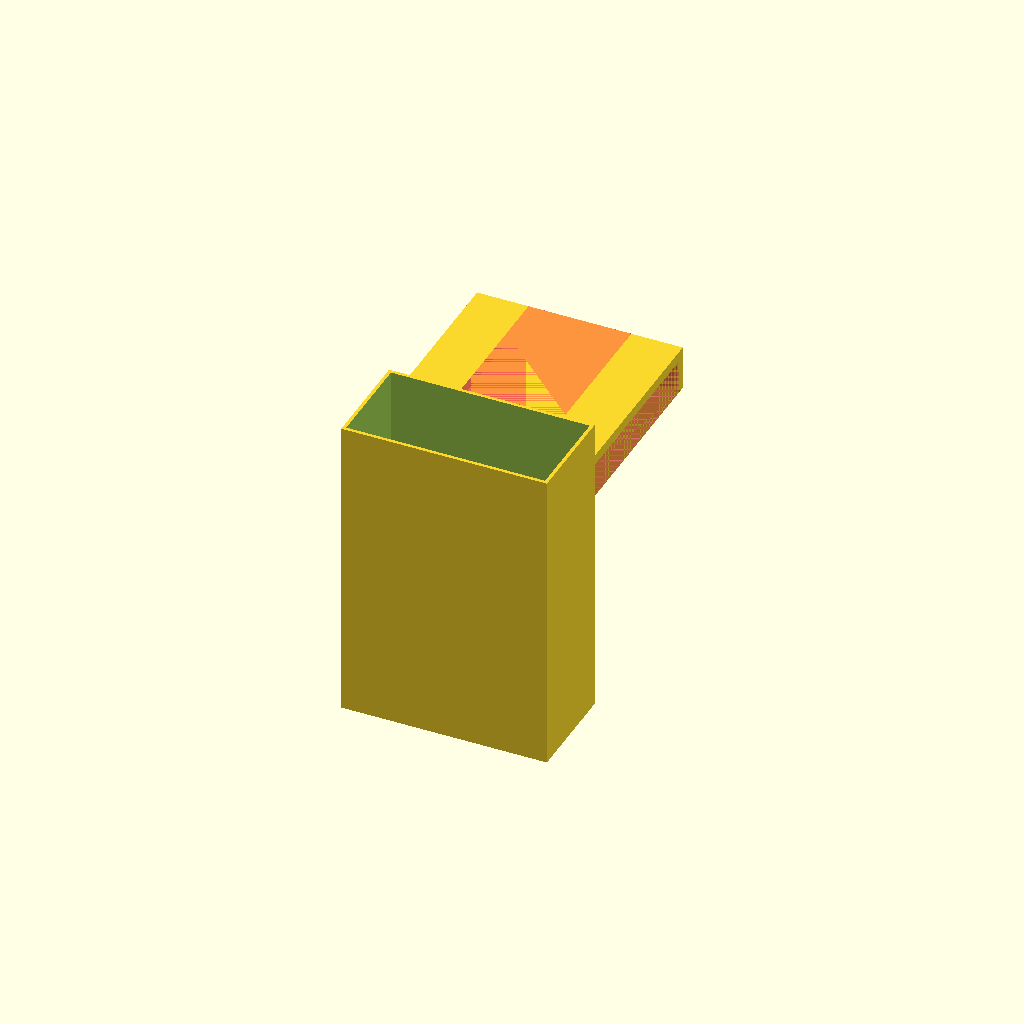
Cell 1: the model at its default parameters.
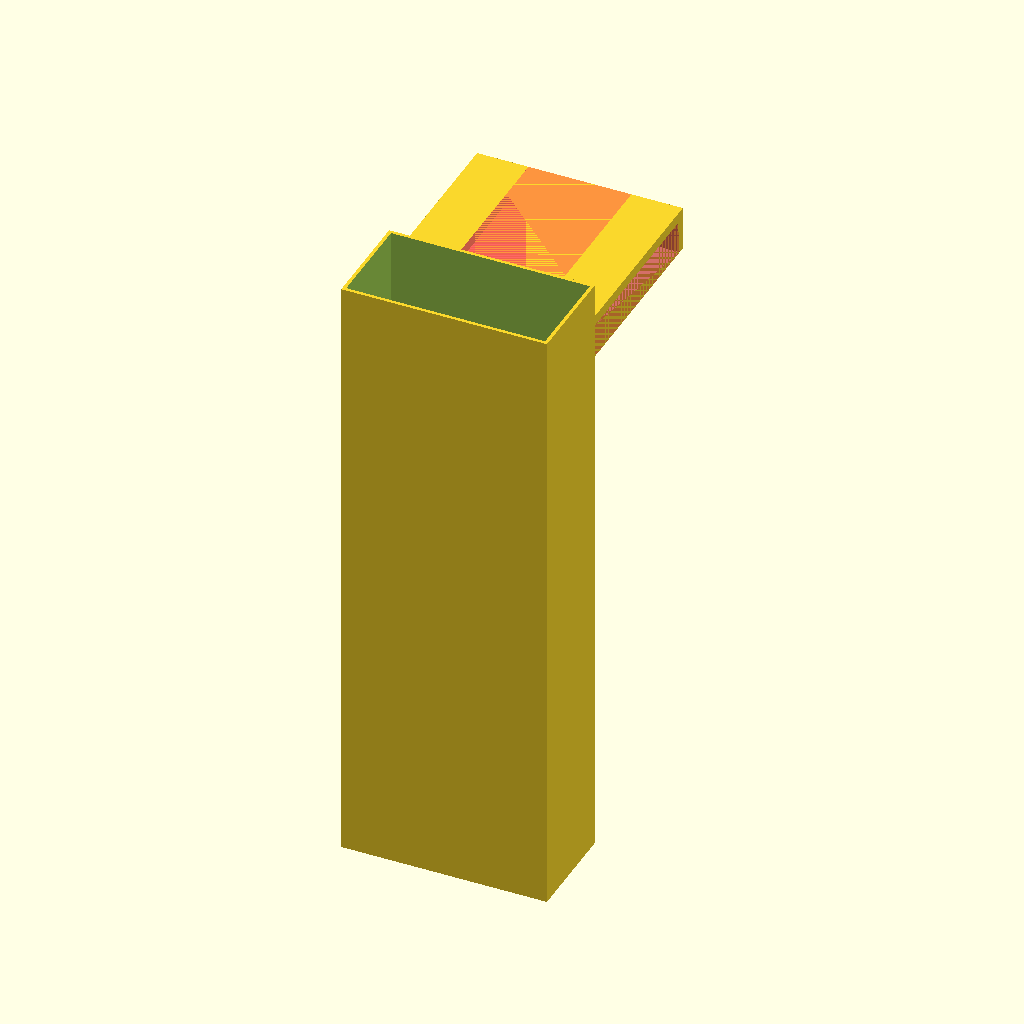
Cell 2 — height set to 180, the other parameters unchanged.
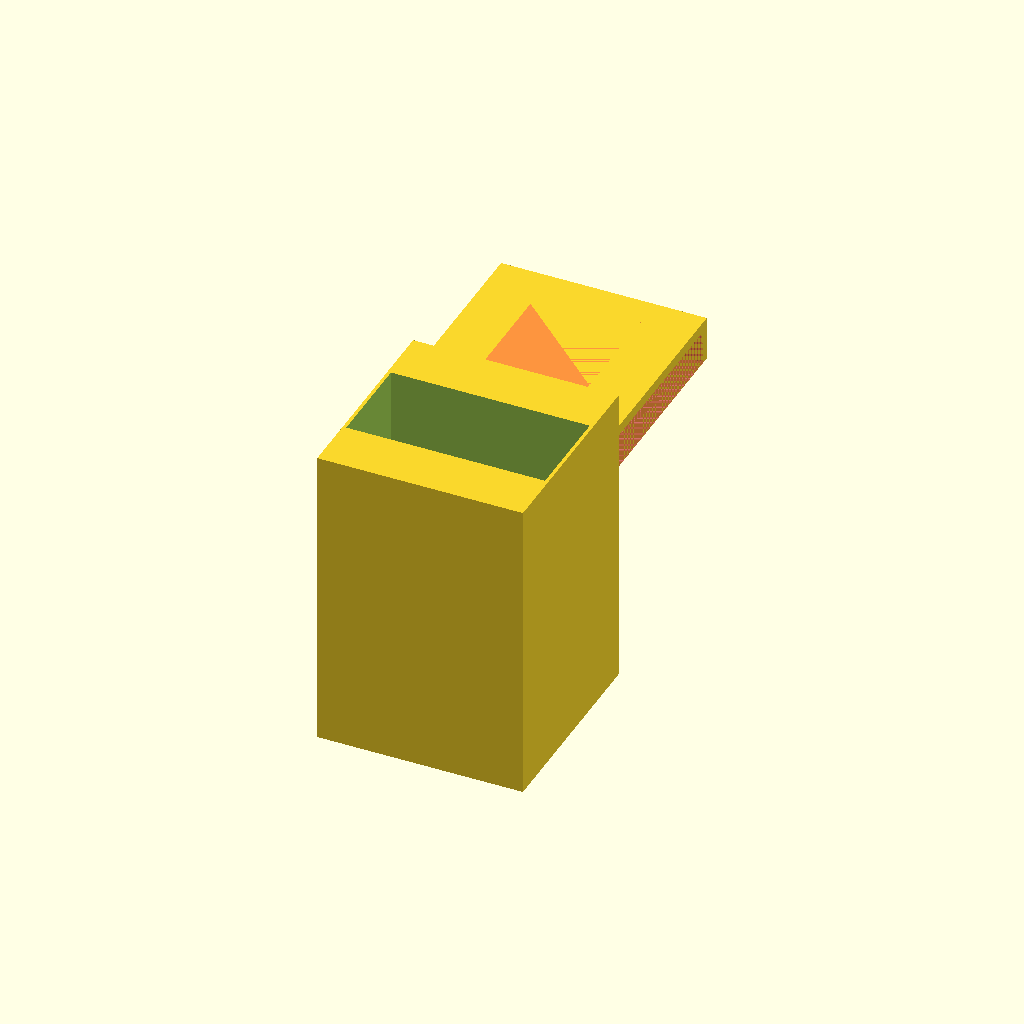
Cell 3: depth = 60 (everything else at default).
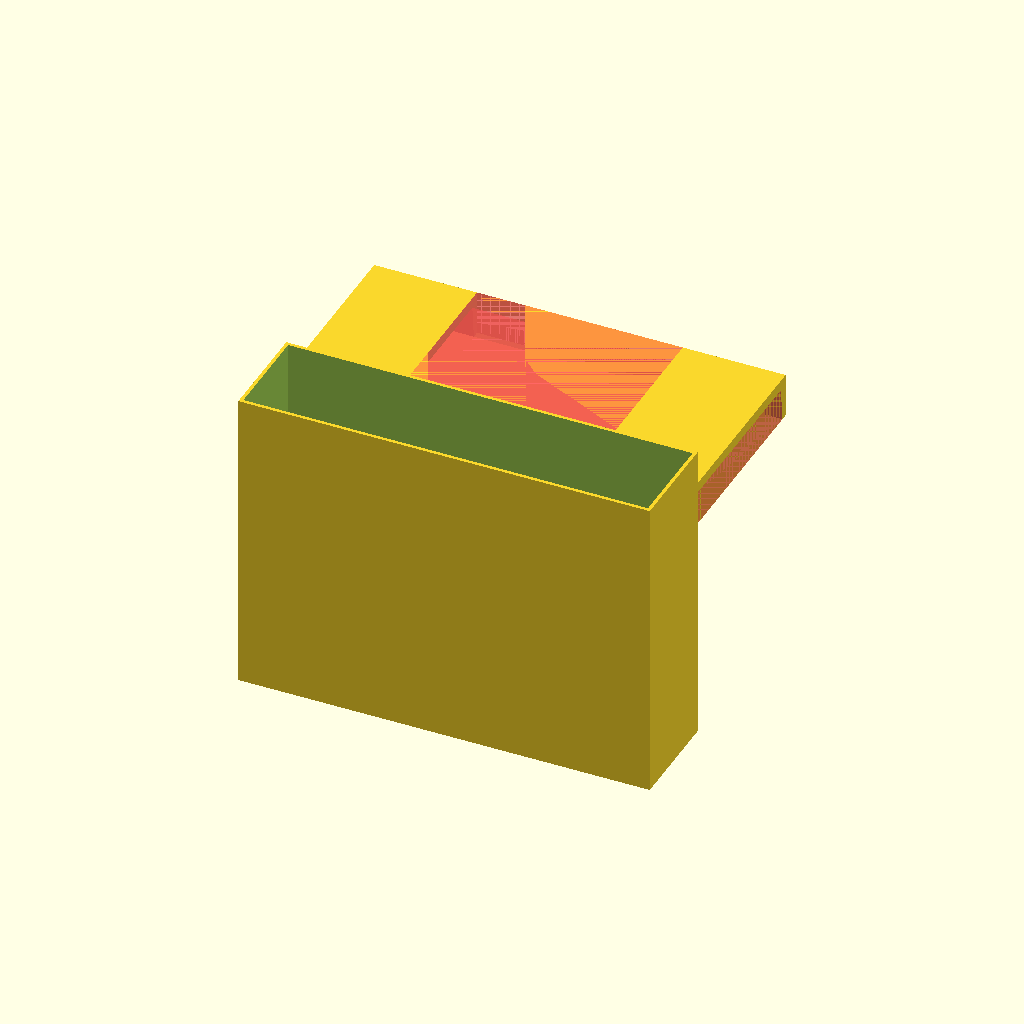
Cell 4: the same model with width = 120.
One fixed orthographic camera (rotation 55°, 0°, 25°; colour scheme Cornfield) for every cell.
OpenSCAD source file openScad/monitorTop/dell.scad:
height = 90;
depth = 30;
width = 60;
wallThickness = 1;
bottomThickness = 2;

difference(){
	cube([width, depth, height], center=true);
	translate([0, 0, bottomThickness])
		cube([width-2*wallThickness, 30-2*wallThickness, height], center=true);
}

translate([0, 0, height/2-15])
	difference(){
		clipInnerHeight = 10;
		clipTopThickness = 3;
		clipOutterHeight = clipInnerHeight+clipTopThickness;
		clipOutterDepth = 55;
		
		translate([0, depth/2+clipOutterDepth/2, -clipTopThickness/2])
			cube([width, clipOutterDepth, clipOutterHeight], center=true);
		
		#translate([-width/2, depth/2, -clipTopThickness]){
			hull(){
				translate([0, 0, clipInnerHeight/2])
					cube([width, 52, 1e-4]);
				translate([0, 0, -clipInnerHeight/2])
					cube([width, 53, 1e-4]);
			}
		}
			
		#translate([0, depth/2+clipOutterDepth/2, -clipTopThickness/2])
			cube([width/2, clipOutterDepth, clipOutterHeight], center=true);
	}
Parameter table extracted from the source (name, type, default, range or options):
height: number, default 90
depth: number, default 30
width: number, default 60
wallThickness: number, default 1
bottomThickness: number, default 2
